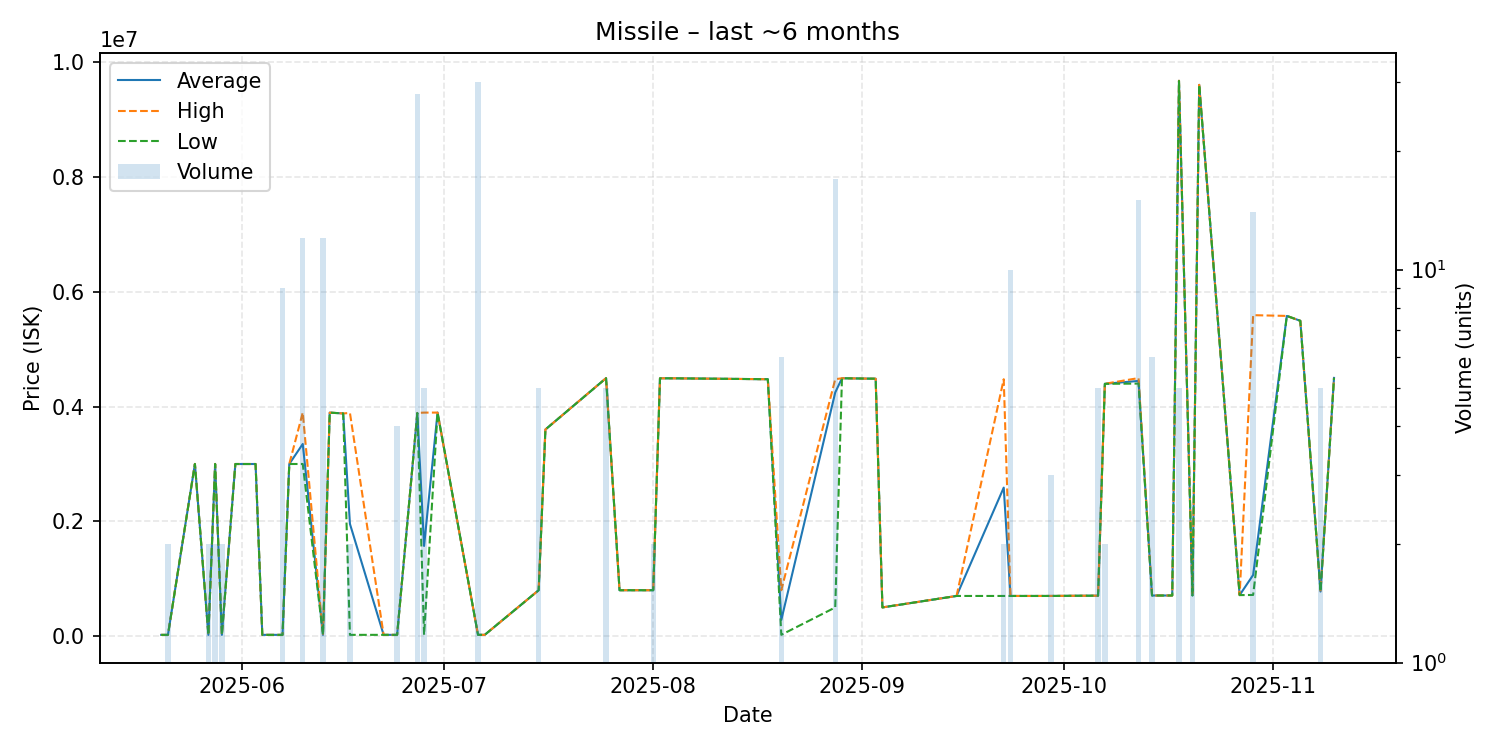

Data behind this chart, as committed beside it:
date, average, highest, lowest, order_count, volume
2025-05-20, 22100, 22100, 22100, 1, 1
2025-05-21, 22100, 22100, 22100, 1, 2
2025-05-25, 3000000, 3000000, 3000000, 1, 1
2025-05-27, 22100, 22100, 22100, 1, 2
2025-05-28, 3000000, 3000000, 3000000, 1, 2
2025-05-29, 22100, 22100, 22100, 2, 2
2025-05-31, 2999000, 2999000, 2999000, 1, 1
2025-06-02, 2999000, 2999000, 2999000, 1, 1
2025-06-03, 2999000, 2999000, 2999000, 1, 1
2025-06-04, 22350, 22350, 22350, 1, 1
2025-06-07, 22350, 22350, 22350, 1, 9
2025-06-08, 2999000, 2999000, 2999000, 1, 1
2025-06-10, 3348032, 3895000, 2999500, 6, 12
2025-06-13, 22430, 22430, 22430, 1, 12
2025-06-14, 3894000, 3894000, 3894000, 1, 1
2025-06-16, 3880000, 3880000, 3880000, 1, 1
2025-06-17, 1955725, 3889000, 22450, 2, 2
2025-06-22, 22460, 22460, 22460, 1, 1
2025-06-24, 22490, 22490, 22490, 1, 4
2025-06-27, 3888250, 3889000, 3886000, 4, 28
2025-06-28, 1571300, 3894500, 22500, 3, 5
2025-06-30, 3895000, 3895000, 3895000, 1, 1
2025-07-06, 22830, 22830, 22830, 1, 30
2025-07-07, 22830, 22830, 22830, 1, 1
2025-07-15, 800000, 800000, 800000, 1, 5
2025-07-16, 3600000, 3600000, 3600000, 1, 1
2025-07-25, 4494600, 4495000, 4494000, 2, 5
2025-07-27, 800000, 800000, 800000, 1, 1
2025-08-01, 800000, 800000, 800000, 1, 2
2025-08-02, 4492000, 4492000, 4492000, 1, 1
2025-08-04, 4492000, 4492000, 4492000, 1, 1
2025-08-18, 4476000, 4476000, 4476000, 1, 1
2025-08-20, 282167, 800000, 23250, 2, 6
2025-08-28, 4245300, 4476500, 500100, 11, 17
2025-08-29, 4493000, 4493000, 4493000, 1, 1
2025-09-03, 4485000, 4485000, 4485000, 1, 1
2025-09-04, 500600, 500600, 500600, 1, 1
2025-09-15, 700100, 700100, 700100, 1, 1
2025-09-22, 2588050, 4476000, 700100, 2, 2
2025-09-23, 700010, 700100, 700000, 2, 10
2025-09-27, 700000, 700000, 700000, 1, 1
2025-09-29, 700333, 701000, 700000, 2, 3
2025-10-03, 703700, 703700, 703700, 1, 1
2025-10-06, 705000, 705000, 705000, 2, 5
2025-10-07, 4396500, 4397000, 4396000, 2, 2
2025-10-12, 4446467, 4496000, 4400000, 7, 15
2025-10-14, 707800, 707800, 707800, 1, 6
2025-10-17, 708000, 708000, 708000, 1, 1
2025-10-18, 9675400, 9677000, 9672500, 5, 5
2025-10-20, 708900, 708900, 708900, 2, 2
2025-10-21, 9605000, 9605000, 9605000, 1, 1
2025-10-27, 715000, 715000, 715000, 1, 1
2025-10-29, 1065214, 5592000, 717600, 4, 14
2025-11-03, 5579000, 5579000, 5579000, 1, 1
2025-11-05, 5494000, 5494000, 5494000, 1, 1
2025-11-08, 776800, 776800, 776800, 1, 5
2025-11-10, 4499000, 4499000, 4499000, 1, 1
